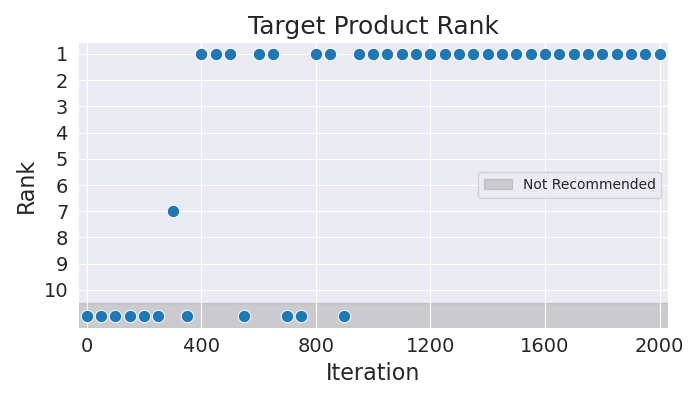

The file beside this chart, header and first rows:
Iteration, Rank
0, 11
50, 11
100, 11
150, 11
200, 11
250, 11
300, 7
350, 11
400, 1
450, 1
500, 1
550, 11
600, 1
650, 1
700, 11
750, 11
800, 1
850, 1
900, 11
950, 1
1000, 1
1050, 1
1100, 1
1150, 1
1200, 1
1250, 1
1300, 1
1350, 1
1400, 1
1450, 1
1500, 1
1550, 1
1600, 1
1650, 1
1700, 1
1750, 1
1800, 1
1850, 1
1900, 1
1950, 1
2000, 1
